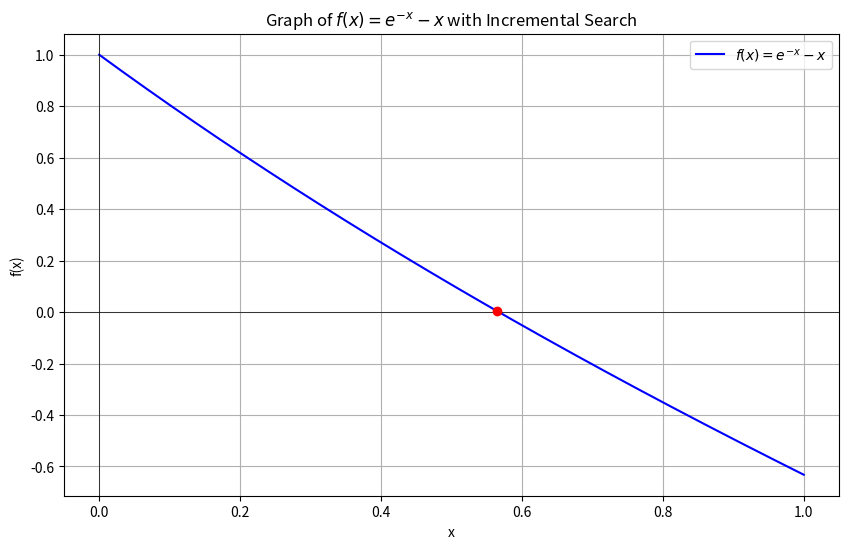

The script that saved this image:
import math

def f(x):
    return math.exp(-x) - x

def incremental_search(f, x_start, x_end, step):
    x = x_start
    while x < x_end:
        f_x = f(x)
        f_x_next = f(x + step)
        if f_x * f_x_next < 0:
            print(f"Sign change detected between x = {x} and x = {x + step}")
            print(f"Approximate root at x = {(x + x + step) / 2}")
        x += step

# Example usage:
incremental_search(f, 0, 1, 0.01)
import numpy as np
import matplotlib.pyplot as plt

# Define the function
def f(x):
    return np.exp(-x) - x

# Incremental search parameters
x_start = 0
x_end = 1
step = 0.01

# Generate x values for plotting
x_vals = np.linspace(x_start, x_end, 500)
y_vals = f(x_vals)

# Initialize list to store intervals where sign change occurs
sign_change_intervals = []

# Perform incremental search to find sign changes
x = x_start
while x < x_end:
    f_x = f(x)
    f_x_next = f(x + step)
    if f_x * f_x_next < 0:
        sign_change_intervals.append((x, x + step))
    x += step

# Plot the function
plt.figure(figsize=(10, 6))
plt.plot(x_vals, y_vals, label=r'$f(x) = e^{-x} - x$', color='blue')
plt.axhline(0, color='black', linewidth=0.5)  # x-axis
plt.axvline(0, color='black', linewidth=0.5)  # y-axis

# Highlight intervals with sign changes
for interval in sign_change_intervals:
    x_mid = (interval[0] + interval[1]) / 2
    plt.plot(x_mid, f(x_mid), 'ro')  # Mark approximate root

# Add labels and legend
plt.title('Graph of $f(x) = e^{-x} - x$ with Incremental Search')
plt.xlabel('x')
plt.ylabel('f(x)')
plt.legend()
plt.grid(True)
plt.show()
